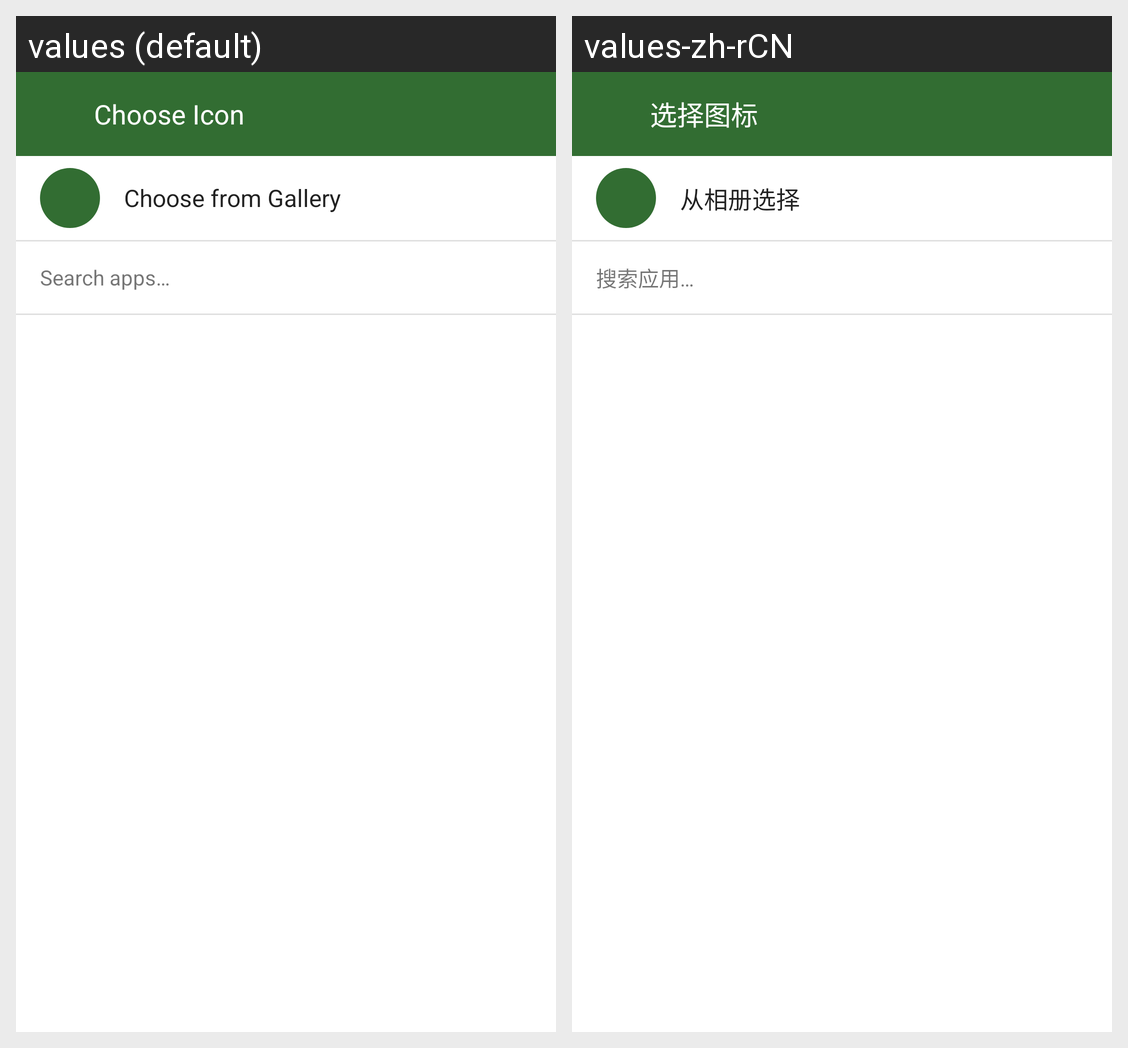

Strings drawn on this Android screen and how each of the app's shown locales translates them:
Android screen res/layout/activity_app_icon_picker.xml rendered under 2 locales, left to right: values (default), values-zh-rCN. Device: Nexus 5 (rendered at 1080×1920; each locale shown at half size, 540×960, under a caption strip naming it); theme Theme.EdgeX.
Strings drawn on this screen, with the default value and each locale's value (text and hints the layout hard-codes, and strings that could not be matched under every locale, appear in the picture but are not listed):

icon_picker_title
  values: Choose Icon
  values-zh-rCN: 选择图标

icon_picker_from_gallery
  values: Choose from Gallery
  values-zh-rCN: 从相册选择

hint_search_apps
  values: Search apps…
  values-zh-rCN: 搜索应用…
